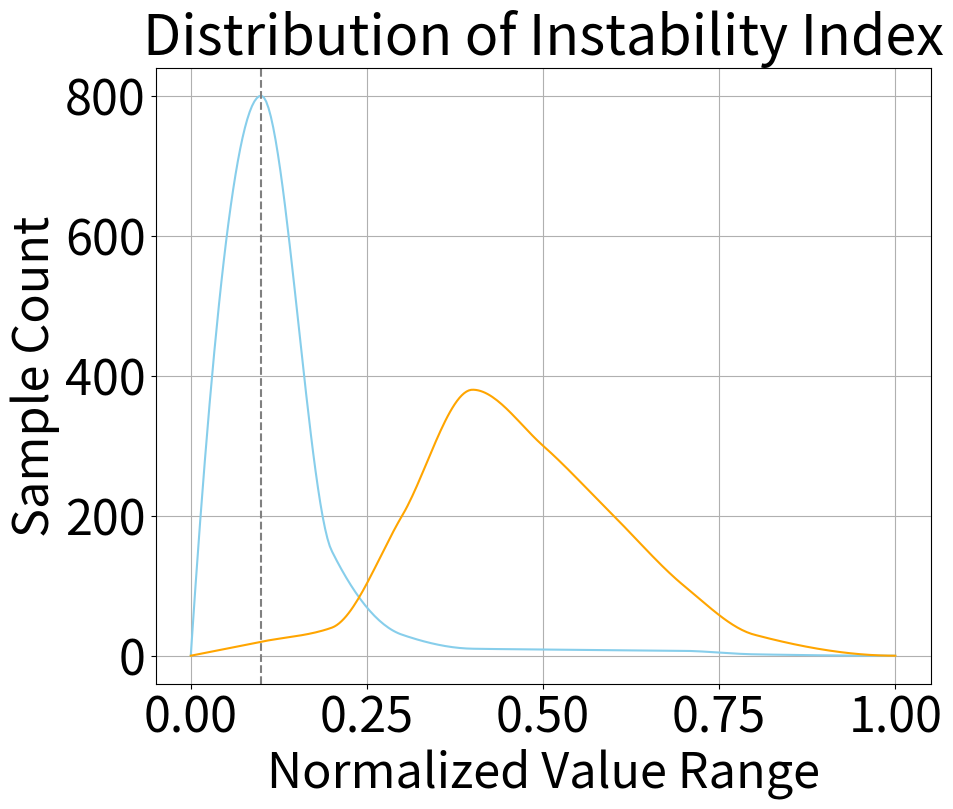

Here is the Python script that generated this plot:
import matplotlib.pyplot as plt
import numpy as np
from scipy.interpolate import PchipInterpolator
# 设置字体大小
plt.rcParams.update({
    'font.size': 40,         # 设置全局字体大小
    'axes.titlesize': 40,    # 设置标题字体大小
    'axes.labelsize': 35,    # 设置轴标签字体大小
    'xtick.labelsize': 35,   # 设置x轴刻度标签字体大小
    'ytick.labelsize': 35    # 设置y轴刻度标签字体大小
})
# Example data points for two curves
x1 = np.array([0.0, 0.1, 0.2, 0.3, 0.4, 0.5, 0.6, 0.7, 0.8, 1.0])
y1 = np.array([0.0, 800, 150, 30, 10, 9, 8, 7, 2, 0])

x2 = np.array([0.0, 0.1, 0.2, 0.3, 0.4, 0.5, 0.6, 0.7, 0.8, 1.0])
y2 = np.array([0.0, 20, 40, 200, 380, 300, 200, 100, 30, 0])

# Pchip interpolation to create smooth curves
pchip1 = PchipInterpolator(x1, y1)
x1_smooth = np.linspace(x1.min(), x1.max(), 300)
y1_smooth = pchip1(x1_smooth)

pchip2 = PchipInterpolator(x2, y2)
x2_smooth = np.linspace(x2.min(), x2.max(), 300)
y2_smooth = pchip2(x2_smooth)

# Plot the smooth curves
plt.figure(figsize=(10, 8))
plt.plot(x1_smooth, y1_smooth, linestyle='-', color='skyblue')
plt.plot(x2_smooth, y2_smooth, linestyle='-', color='orange')
# 添加竖直虚线
plt.axvline(x=0.1, color='grey', linestyle='--')
# Set the labels and title
plt.xlabel('Normalized Value Range')
plt.ylabel('Sample Count')
plt.title('Distribution of Instability Index')


# Show the grid
plt.grid(True)


plt.show()
